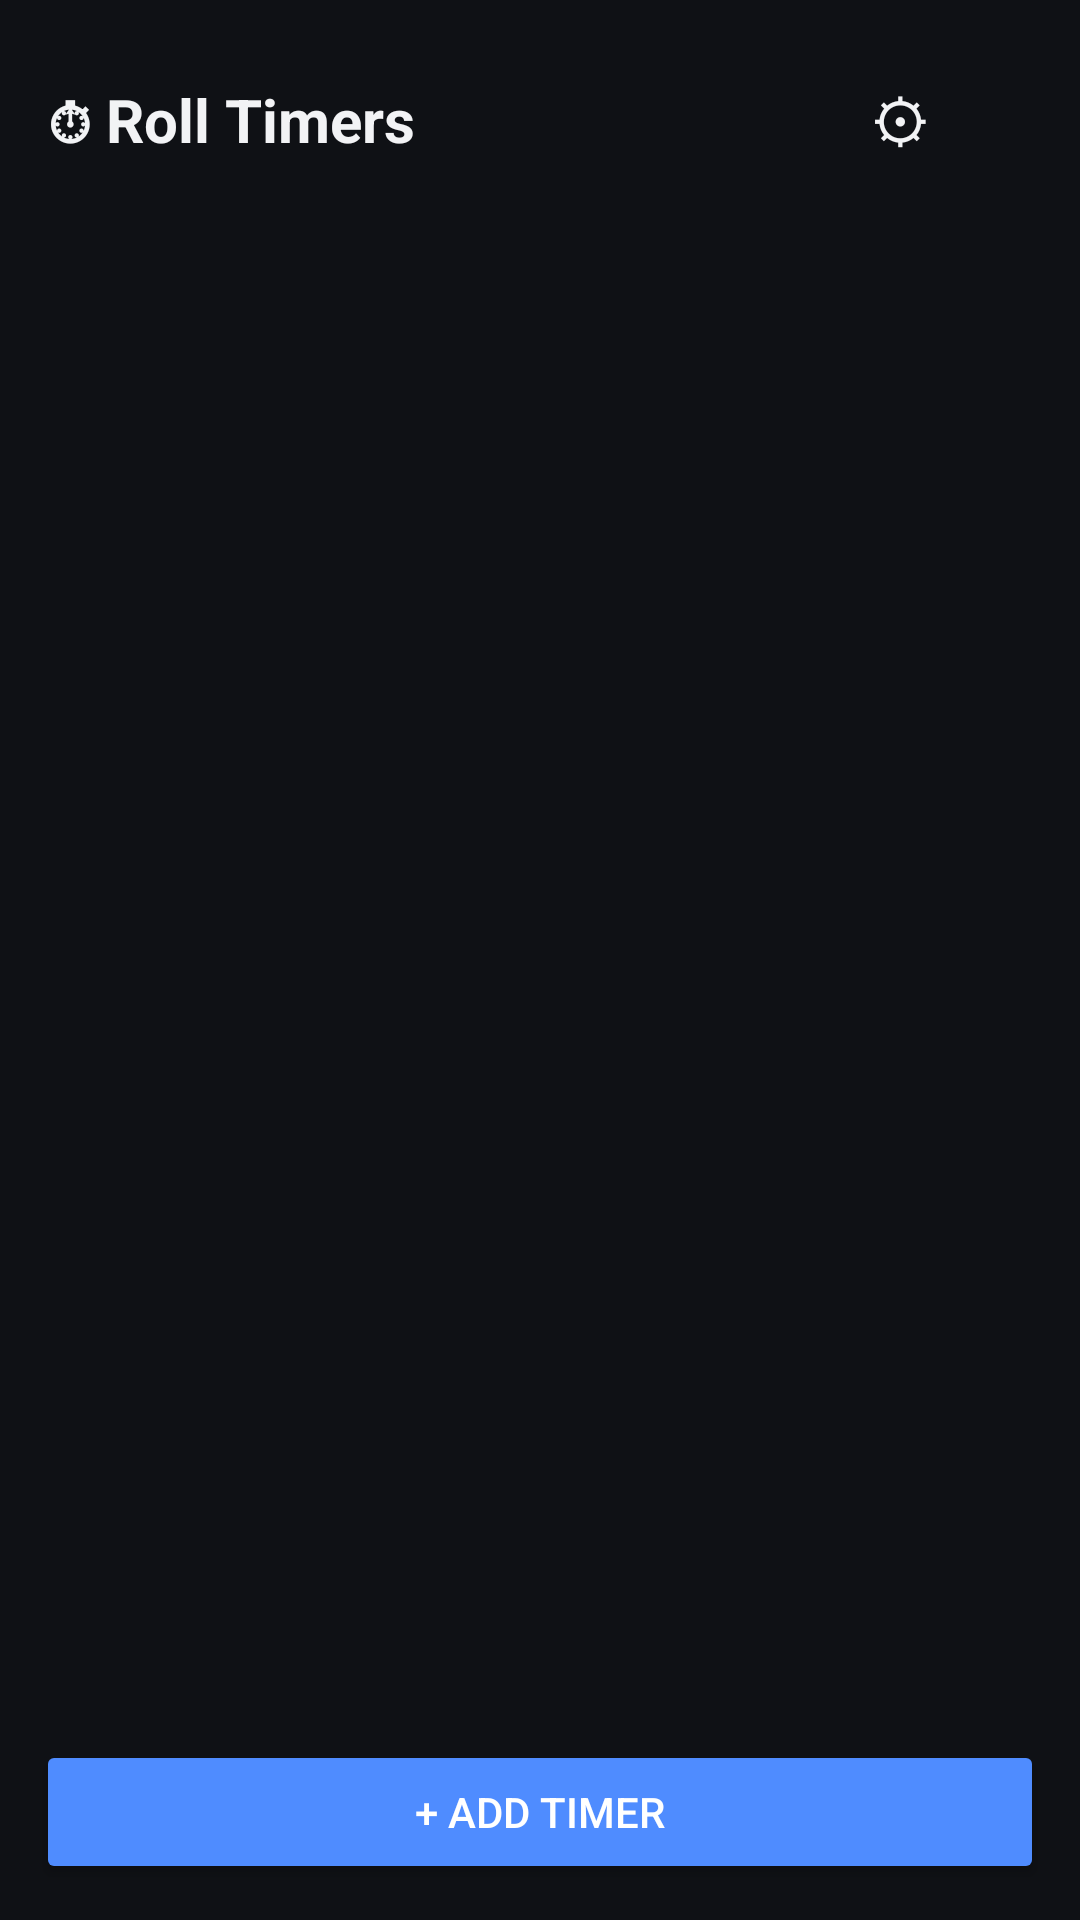

Produce the Android XML layout that renders to this screen, including the resource entries it uses.
<!-- AndroidManifest.xml: application theme Theme.RollTimer -->
<!-- res/layout/activity_main.xml -->
<?xml version="1.0" encoding="utf-8"?>
<LinearLayout xmlns:android="http://schemas.android.com/apk/res/android"
    android:layout_width="match_parent"
    android:layout_height="match_parent"
    android:orientation="vertical"
    android:background="@color/colorBackground">

    <LinearLayout
        android:layout_width="match_parent"
        android:layout_height="wrap_content"
        android:orientation="horizontal"
        android:gravity="center_vertical"
        android:padding="16dp">
        <TextView
            android:layout_width="0dp"
            android:layout_height="wrap_content"
            android:layout_weight="1"
            android:text="@string/dashboard_title"
            android:textColor="@color/colorOnSurface"
            android:textSize="20sp"
            android:textStyle="bold" />
        <Button
            android:id="@+id/settingsButton"
            style="?android:attr/borderlessButtonStyle"
            android:layout_width="wrap_content"
            android:layout_height="wrap_content"
            android:textColor="@color/colorOnSurface"
            android:textSize="20sp"
            android:text="⚙" />
    </LinearLayout>

    <TextView
        android:id="@+id/emptyText"
        android:layout_width="match_parent"
        android:layout_height="wrap_content"
        android:gravity="center"
        android:padding="24dp"
        android:textColor="#9AA1AC"
        android:visibility="gone"
        android:text="@string/dashboard_empty" />

    <ScrollView
        android:layout_width="match_parent"
        android:layout_height="0dp"
        android:layout_weight="1">
        <LinearLayout
            android:id="@+id/dashboardList"
            android:layout_width="match_parent"
            android:layout_height="wrap_content"
            android:orientation="vertical"
            android:padding="12dp" />
    </ScrollView>

    <Button
        android:id="@+id/addButton"
        android:layout_width="match_parent"
        android:layout_height="wrap_content"
        android:layout_margin="12dp"
        android:text="@string/add_timer_button"
        android:backgroundTint="@color/colorPrimary"
        android:textColor="#FFFFFF" />

</LinearLayout>
<!-- resources referenced by this layout -->
<resources>
  <color name="colorBackground">#0F1115</color>
  <color name="colorOnSurface">#F2F3F5</color>
  <color name="colorPrimary">#4F8CFF</color>
  <string name="add_timer_button">+ Add timer</string>
  <string name="dashboard_empty">No timers yet.\nTap “+ Add timer” below.</string>
  <string name="dashboard_title">⏱ Roll Timers</string>
  <style name="Theme.RollTimer" parent="Theme.MaterialComponents.DayNight.NoActionBar">
          <item name="colorPrimary">@color/colorPrimary</item>
          <item name="colorPrimaryDark">@color/colorPrimaryDark</item>
          <item name="colorAccent">@color/colorAccent</item>
          <item name="android:windowBackground">@color/colorBackground</item>
          <item name="android:textColorPrimary">@color/colorOnSurface</item>
      </style>
  <color name="colorPrimaryDark">#2A5CC7</color>
  <color name="colorAccent">#2FBF71</color>
</resources>
